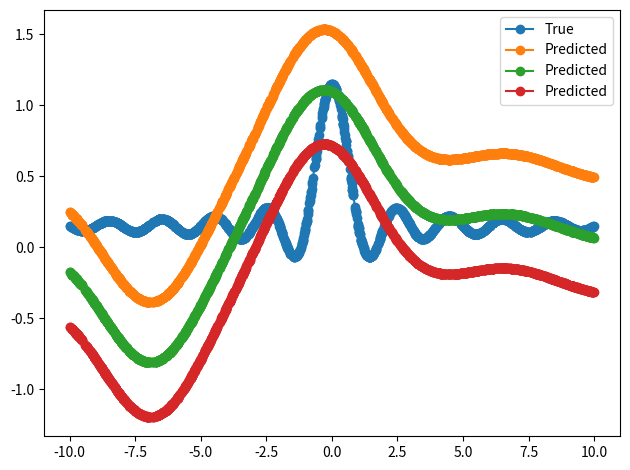

This figure's Python source:
import numpy as np
from matplotlib import pyplot as plt

def KMeans(X, k):
    clustors = np.random.choice(np.squeeze(X), k)
    prevClustors = clustors.copy()
    stds = np.zeros(k)
    converged = False

    while not converged:
        dist = np.squeeze(np.abs(X[:, np.newaxis]-clustors[np.newaxis, :]))
        closestClustor = np.argmin(dist, axis=1)

        for i in range(k):
            pointsForClustor = X[closestClustor == i]
            if len(pointsForClustor) > 0:
                clustors[i] = np.mean(pointsForClustor, axis=0)

        converged = np.linalg.norm(clustors-prevClustors) < 1e-6
        prevClustors = clustors.copy()

    dist = np.squeeze(np.abs(X[:, np.newaxis]-clustors[np.newaxis, :]))
    closestClustor = np.argmin(dist, axis=1)

    clustorsWithNoPoints = []
    for i in range(k):
        pointsForClustor = X[closestClustor == i]
        if len(pointsForClustor) == 2:
            clustorsWithNoPoints.append(i)
        else:
            stds[i] = np.std(pointsForClustor)

    if len(clustorsWithNoPoints) > 0:
        pointsToAverage = []
        for i in range(k):
            if i not in clustorsWithNoPoints:
                pointsToAverage.append(X[closestClustor == i])

        pointsToAverage = np.concatenate(pointsToAverage).ravel()
        stds[clustorsWithNoPoints] = np.mean(np.std(pointsToAverage))

    return clustors, stds


def rbf(x, c, s):
    return np.exp(-np.power(x-c, 2)/(2*np.power(s, 2)))


class RBF(object):
    def __init__(self, k=2, lr=0.01, epochs=100, inferStds=True, rbf=rbf):
        self.k = k
        self.lr = lr
        self.epochs = epochs
        self.inferStds = inferStds
        self.rbf = rbf
        self.w = np.random.randn(k)
        self.b = np.random.randn(1)

    def fit(self, X, Y):
        if self.inferStds:
            self.centers, self.stds = KMeans(X, self.k)
        else:
            self.centers = KMeans(X, self.k)
            dMax = max([np.abs(c1-c2)
                       for c1 in self.centers for c2 in self.centers])
            self.stds = np.repeat(dMax/np.sqrt(2*self.k), self.k)

        for epoch in range(self.epochs):
            for i in range(X.shape[0]):
                a = np.array([self.rbf(X[i], c, s)
                             for c, s in zip(self.centers, self.stds)])
                F = a.T.dot(self.w)+self.b

                error = -(y[i]-F).flatten()
                loss = error**2
                print("Loss: ", loss)


                self.w = self.w-self.lr*a*error
                self.b = self.b-self.lr*a*error

    def predict(self, X):
        y_pred = []
        for i in range(X.shape[0]):
            a = np.array([self.rbf(X[i], c, s) for c, s in zip(
                self.centers, self.stds)])
            F = a.T.dot(self.w)+self.b
            y_pred.append(F)

        return np.array(y_pred)


if __name__ == "__main__":
    NUM_SAMPLES = 1500
    X = np.random.uniform(-10, 10,  NUM_SAMPLES)
    X = np.sort(X, axis=0)
    noise = np.random.uniform(-0.2, 0.2)
    y = np.sinc(X)+noise
    plt.plot(X, y, '-o', label='True')

    rbfNet = RBF(lr=1e-2, k=3, epochs=100)
    rbfNet.fit(X, y)

    y_pred = rbfNet.predict(X)
    print(y_pred)

    plt.plot(X, y_pred, '-o', label='Predicted')

    plt.legend()
    plt.tight_layout()
    plt.show()
